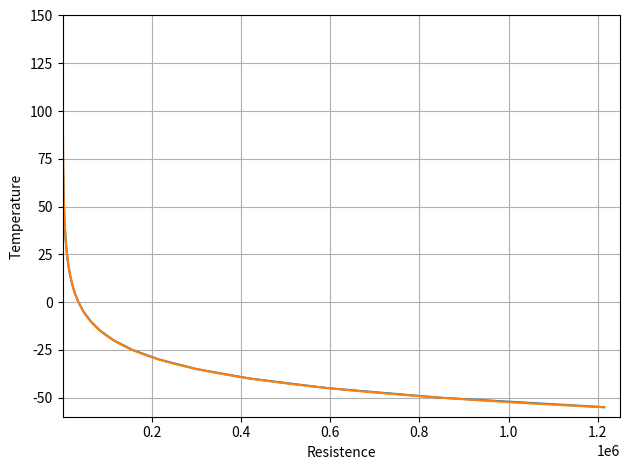

Python code for this plot:
import numpy as np
from scipy.optimize import curve_fit
import matplotlib.pyplot as plt
NTC_10K_res = np.array([1214600, 844390, 592430, 419380, 299480,
                        215670, 156410, 114660, 84510, 62927,
                        47077, 35563, 27119, 20860, 16204,
                        12683, 10000, 7942, 6327, 5074,
                        4103, 3336, 2724, 2237, 1846,
                        1530, 1275, 1068, 899.3, 760.7,
                        645.2, 549.4, 470.0, 403.6, 347.4,
                        300.1, 260.1],
                       dtype=np.float64)
NTC_10K_temp = np.array([-55, -50, -45, -40, -35,
                         -30, -25, -20, -15, -10,
                         -5, 0, 5, 10, 15,
                         20, 25, 30, 35, 40,
                         45, 50, 55, 60, 65,
                         70, 75, 80, 85, 90,
                         95, 100, 105, 110, 115,
                         120, 125],
                        dtype=np.float64)
def funcao (x, a, b, c, d, e):
    return b* np.log(x - a)**3 + c * np.log(x - a)**2 + d * np.log(x - a) + e
popt, pcov = curve_fit(funcao, NTC_10K_res, NTC_10K_temp) #popt = lista de abc
# y é oq eu quero achar e x oq eu tenho
#                               x               y
x = np.linspace(260.1, 1214600, 1000)
erro_max = np.max(np.absolute(funcao(NTC_10K_res, *popt) - NTC_10K_temp))
erro_med = np.sqrt(np.sum((funcao(NTC_10K_res, *popt) - NTC_10K_temp)**2) / 37)#(tamanho de NTC_10K_temp)
print(f'Regression coefficients: {popt}')
print(f'Max error: {erro_max:.3f}')
print(f'Quadratic mean error: {erro_med:.3f}')
plt.plot(NTC_10K_res, NTC_10K_temp)
plt.plot(x, funcao(x, *popt))
plt.grid()
plt.xlabel("Resistence")
plt.ylabel("Temperature")
plt.xlim([1,1250000])
plt.ylim([-60, 150])
plt.tight_layout()
plt.show()
